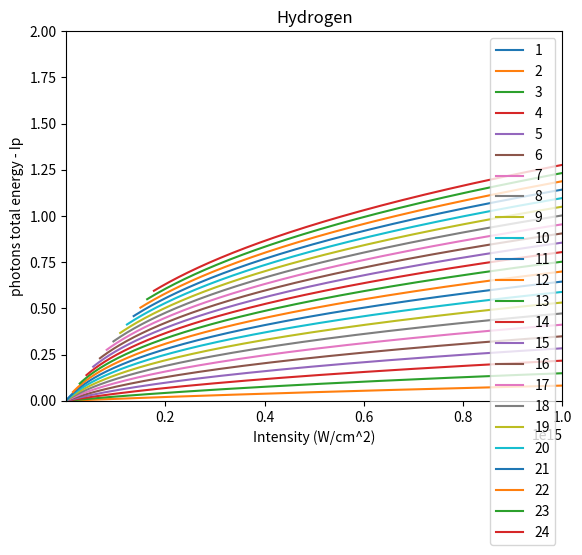

Recreate this plot in Python.
import matplotlib.pyplot as plt
import matplotlib.transforms as transforms
import numpy as np; np.random.seed(42)


for i in range(1,25,1):
    
    x = np.arange(100,1000, 1)
    y = (4*(45.6/x)*(45.6/x)*(i * 45.6/x + -0.5))/(2.8*10**-17)
    z = i * (45.6/x) - 0.5
    plt.ylim(0,2)
    plt.xlim(10**12,10**15)
    plt.plot(y, z, label = i)
    plt.legend()



plt.title('Hydrogen')
plt.ylabel('photons total energy - Ip')
plt.xlabel('Intensity (W/cm^2)')
plt.show()
